Run: headless pygame with SDL's dummy video driver; simulated clock (each Clock.tick advances the game by its frame time, no real sleeping); random seed 0; keys injected as events and as key.get_pressed() state; no mouse input.
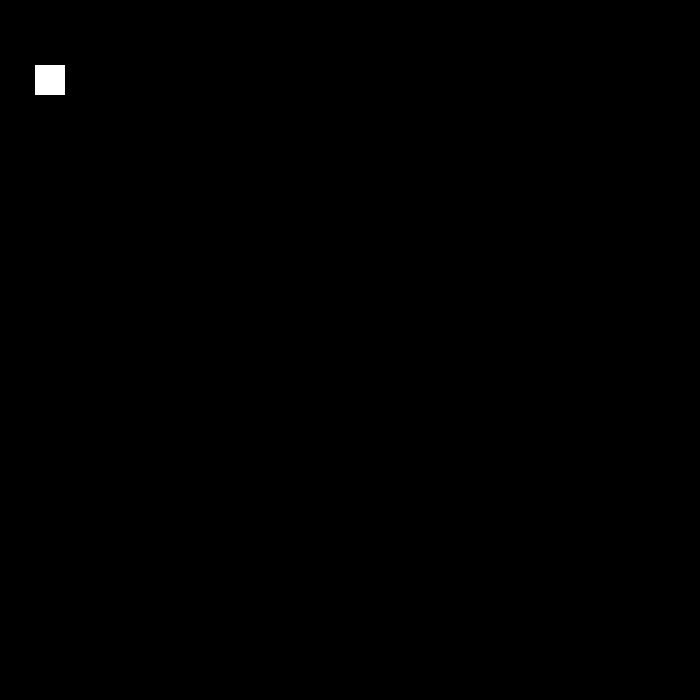
Frame 1 of 4 · flips 1–60 · no input
Frame 2 of 4 · flips 61–180 · tapped SPACE, RETURN · held RIGHT (→), D · screen unchanged from frame 1, image omitted
Frame 3 of 4 · flips 181–300 · held DOWN (↓), S · screen unchanged from frame 2, image omitted
Frame 4 of 4 · flips 301–420 · held LEFT (←), A, UP (↑), W · screen unchanged from frame 3, image omitted

The pygame program that drew these frames:

import pygame
import sys
import random

# Pygameの初期化（括弧が必要）
pygame.init()

# 画面とグリッドの設定
GRID_WIDTH = 35
GRID_HEIGHT = 35
CELL_SIZE = 20
SCREEN_WIDTH = CELL_SIZE * GRID_WIDTH
SCREEN_HEIGHT = CELL_SIZE * GRID_HEIGHT

# ウィンドウ（screen）の作成
screen = pygame.display.set_mode((SCREEN_WIDTH, SCREEN_HEIGHT))
pygame.display.set_caption("Pygame Rect Example")

# 四角形の色とサイズ・位置の定義（スペルを統一）
rect_color = (255, 255, 255)
rect_dimensions = (35, 65, 30, 30)  # (X座標, Y座標, 幅, 高さ)

# メインループ
while True:
    # イベント処理（ウィンドウの×ボタンで終了できるようにする）
    for event in pygame.event.get():
        if event.type == pygame.QUIT:
            pygame.quit()
            sys.exit()

    # 背景を黒で塗りつぶす
    screen.fill((0, 0, 0))

    # 四角形を描画する
    pygame.draw.rect(screen, rect_color, rect_dimensions)

    # 画面を更新して描画を反映する
    pygame.display.flip()
